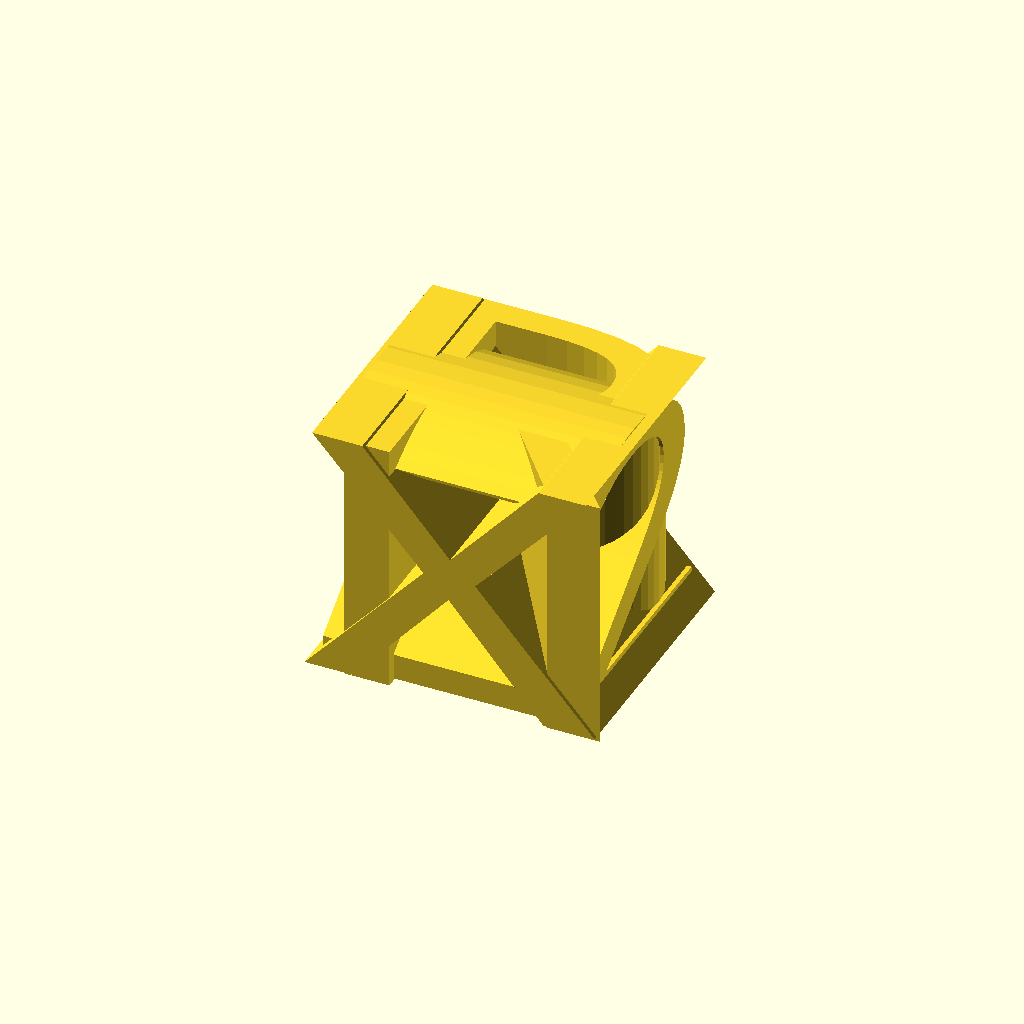
Cell 1: the model at its default parameters.
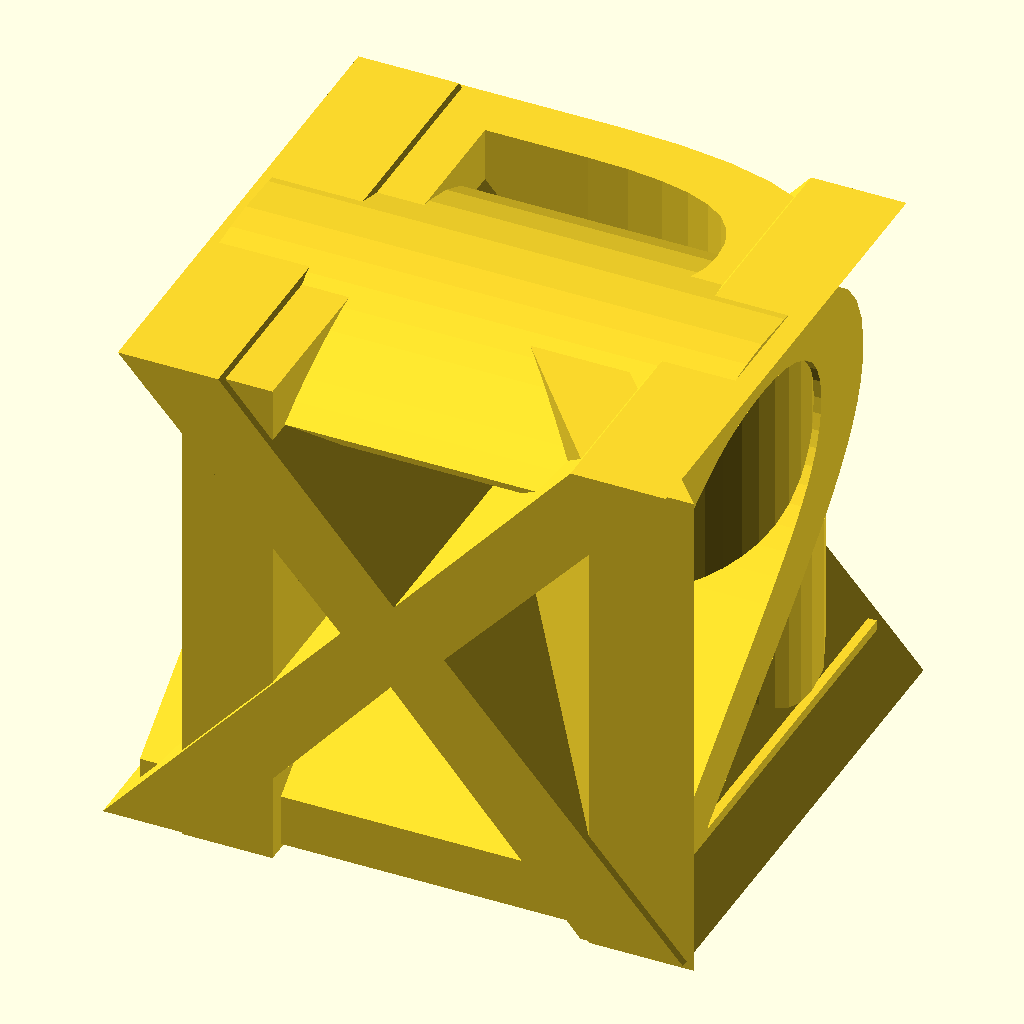
Cell 2: the same model with size = 60.
One fixed orthographic camera (rotation 55°, 0°, 25°; colour scheme Cornfield) for every cell.
OpenSCAD source file scadFiles/1655969/2567475.scad:
monogram = "RX2";

size = 30;



//Word("Calibri");

Union("Calibri");

//Difference("Calibri");

//Intersection("Impact");



module Word(font) {

  LetterBlock(monogram[0], font);

  translate([size,0,0]) LetterBlock(monogram[1], font);

  translate([size*2,0,0]) LetterBlock(monogram[2], font);

}



module Union(font) {

  union() {

    LetterBlock(monogram[0], font);

    rotate([90,0,0]) LetterBlock(monogram[1], font);

    rotate([90, 0, 90]) LetterBlock(monogram[2], font);

  }

}



module Intersection(font) {

  intersection() {

    LetterBlock(monogram[0], font);

    rotate([90,0,0]) LetterBlock(monogram[1], font);

    rotate([90, 0, 90]) LetterBlock(monogram[2], font);

  }

}



module Difference(font) {

  difference() {

    cube([size*.99,size*.99,size*.99], true);

    cube([size*.75,size*.75,size*.75], true);

    LetterBlock(monogram[0], font);

    rotate([90,0,0]) LetterBlock(monogram[1], font);

    rotate([90, 0, 90]) LetterBlock(monogram[2], font);

  }

}



module LetterBlock(letter, font) {

  scale([1.4,1,1]) {

    translate([0,0,-size/2]) {

      linear_extrude(height=size, convexity=4) {

        text(letter, size=size, font=font, halign="center", valign="center");

      }

    }

  }

}
Parameter table extracted from the source (name, type, default, range or options):
monogram: string, default "RX2"
size: number, default 30
